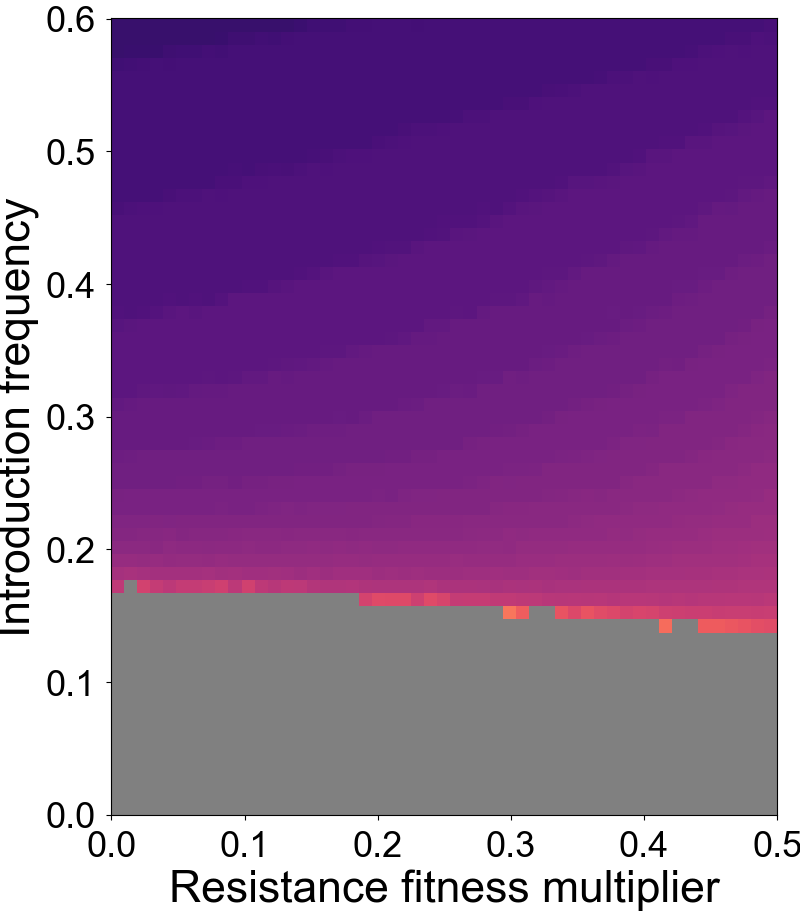

The table this chart was drawn from, first rows:
Resistance Fitness Multiplier, Introduction Frequency, Generations to 99% drive-carrying indivi…
0.0, 0.0, 1000
0.0, 0.01, 1000
0.0, 0.02, 1000
0.0, 0.03, 1000
0.0, 0.04, 1000
0.0, 0.05, 1000
0.0, 0.06, 1000
0.0, 0.07, 1000
0.0, 0.08, 1000
0.0, 0.09, 1000
0.0, 0.1, 1000
0.0, 0.11, 1000
0.0, 0.12, 1000
0.0, 0.13, 1000
0.0, 0.14, 1000
0.0, 0.15, 1000
0.0, 0.16, 1000
0.0, 0.17, 22.0
0.0, 0.18, 16.8
0.0, 0.19, 14.1
0.0, 0.2, 12.4
0.0, 0.21, 11.4
0.0, 0.22, 10.9
0.0, 0.23, 10.0
0.0, 0.24, 9.8
0.0, 0.25, 9.0
0.0, 0.26, 9.0
0.0, 0.27, 8.7
0.0, 0.28, 8.0
0.0, 0.29, 8.0
0.0, 0.3, 8.0
0.0, 0.31, 7.6
0.0, 0.32, 7.0
0.0, 0.33, 7.0
0.0, 0.34, 7.0
0.0, 0.35, 7.0
0.0, 0.36, 7.0
0.0, 0.37, 6.6
0.0, 0.38, 6.2
0.0, 0.39, 6.0
0.0, 0.4, 6.0
0.0, 0.41, 6.0
0.0, 0.42, 6.0
0.0, 0.43, 6.0
0.0, 0.44, 6.0
0.0, 0.45, 6.0
0.0, 0.46, 5.3
0.0, 0.47, 5.0
0.0, 0.48, 5.0
0.0, 0.49, 5.0
0.0, 0.5, 5.0
0.0, 0.51, 5.0
0.0, 0.52, 5.0
0.0, 0.53, 5.0
0.0, 0.54, 5.0
0.0, 0.55, 5.0
0.0, 0.56, 5.0
0.0, 0.57, 4.7
0.0, 0.58, 4.0
0.0, 0.59, 4.0
... 3,051 more rows
